Dataset: dataset (GitHub, cameronlgreen/cockatoo_project). Classes: cockatoo, galah, king parrot, kookaburra, lorikeet, magpie, miner bird, rosella.

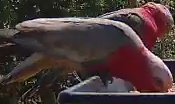
Label: galah

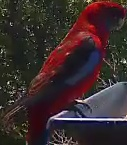
Label: rosella

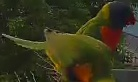
Label: lorikeet

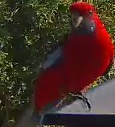
Label: rosella

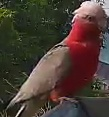
Label: galah

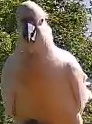
Label: cockatoo
